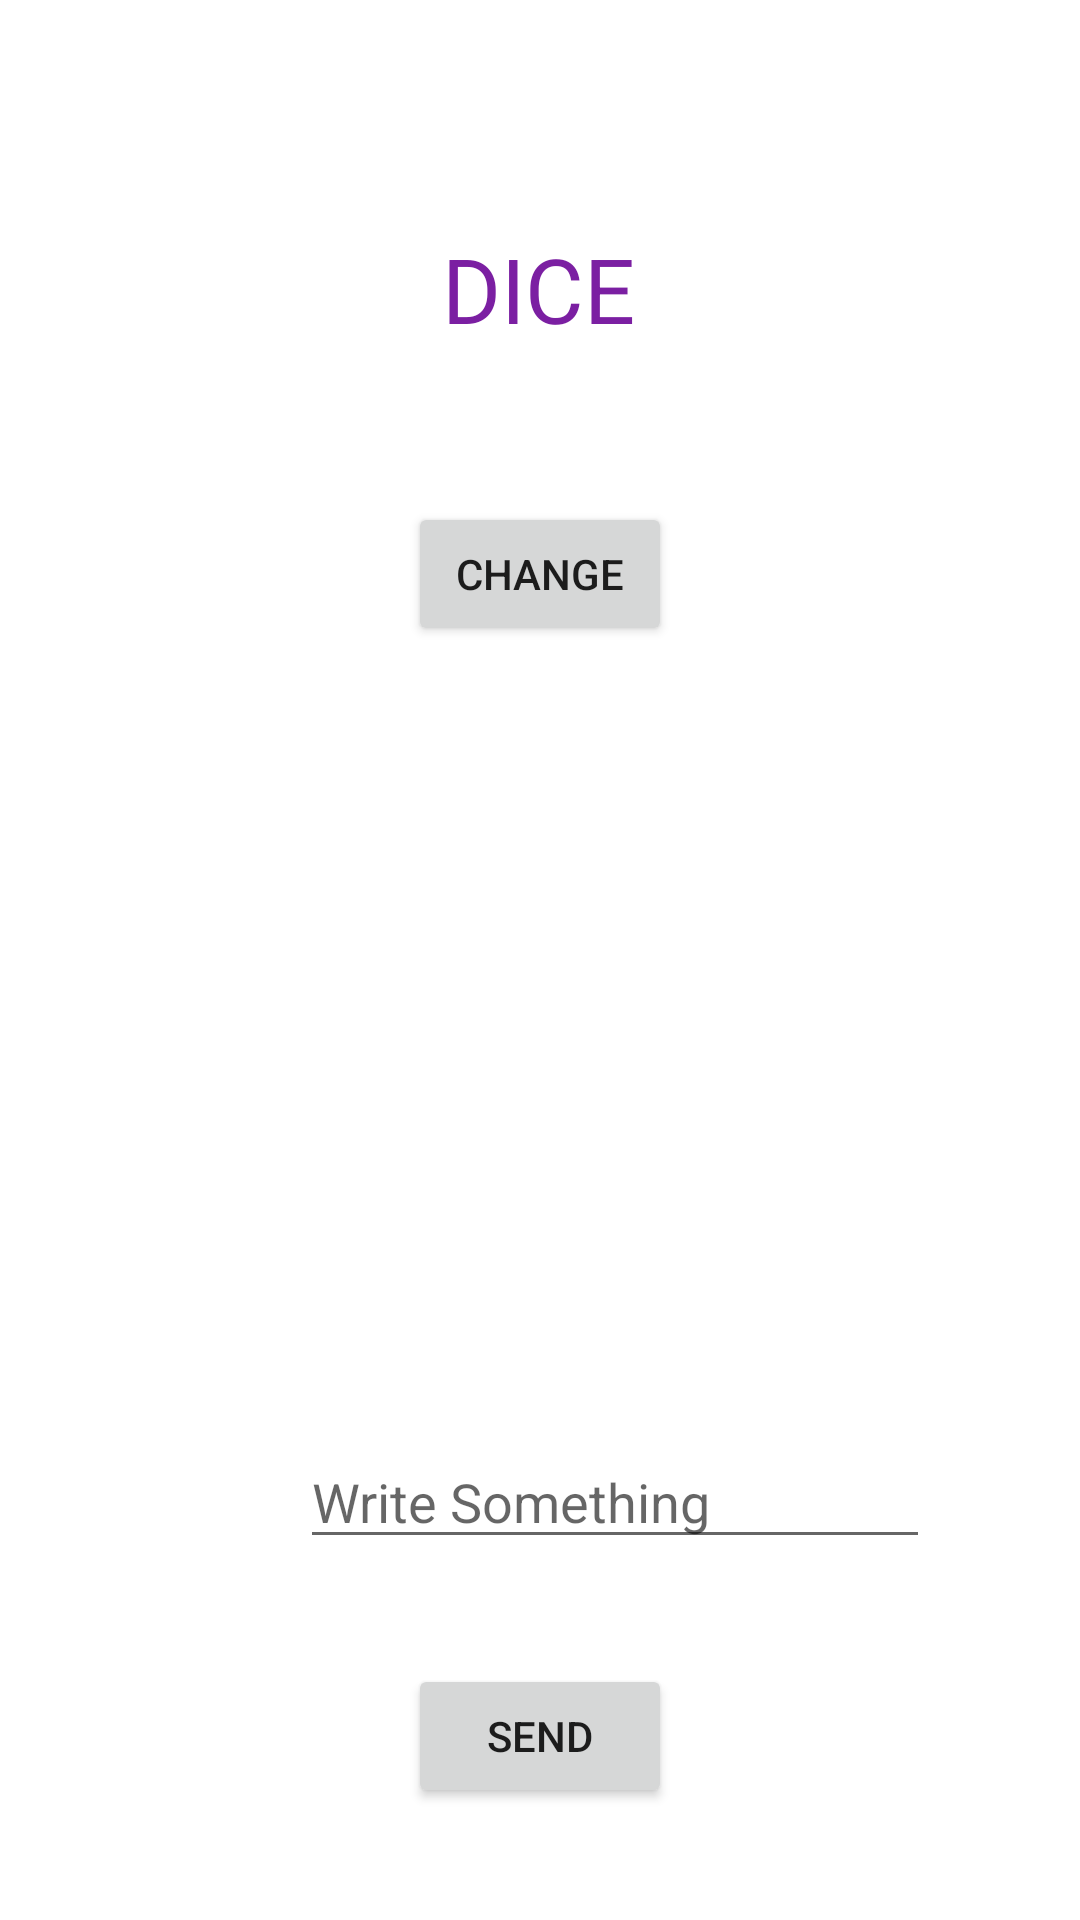

Android layout source for this screen:
<!-- AndroidManifest.xml: application theme Theme.Bootcampkt1 -->
<!-- res/layout/activity_main.xml -->
<?xml version="1.0" encoding="utf-8"?>

<androidx.constraintlayout.widget.ConstraintLayout xmlns:android="http://schemas.android.com/apk/res/android"
    xmlns:app="http://schemas.android.com/apk/res-auto"
    xmlns:tools="http://schemas.android.com/tools"
    android:layout_width="match_parent"
    android:layout_height="match_parent"
    tools:context=".MainActivity">

    <TextView
        android:id="@+id/tvDice"
        android:layout_width="wrap_content"
        android:layout_height="wrap_content"
        android:text="DICE"
        android:textColor="#7B1FA2"
        android:textSize="30sp"
        app:layout_constraintBottom_toBottomOf="parent"
        app:layout_constraintHorizontal_bias="0.498"
        app:layout_constraintLeft_toLeftOf="parent"
        app:layout_constraintRight_toRightOf="parent"
        app:layout_constraintTop_toTopOf="parent"
        app:layout_constraintVertical_bias="0.127" />

    <Button
        android:id="@+id/btnDice"
        android:layout_width="wrap_content"
        android:layout_height="wrap_content"
        android:layout_marginStart="150dp"
        android:layout_marginTop="51dp"
        android:layout_marginEnd="150dp"
        android:text="Change"
        app:layout_constraintEnd_toEndOf="parent"
        app:layout_constraintStart_toStartOf="parent"
        app:layout_constraintTop_toBottomOf="@+id/tvDice" />

    <ImageView
        android:id="@+id/ivDice"
        android:layout_width="167dp"
        android:layout_height="138dp"
        android:layout_marginTop="50dp"
        app:layout_constraintEnd_toEndOf="parent"
        app:layout_constraintStart_toStartOf="parent"
        app:layout_constraintTop_toBottomOf="@+id/btnDice"
        app:srcCompat="@drawable/dice1" />

    <EditText
        android:id="@+id/etSend"
        android:layout_width="wrap_content"
        android:layout_height="wrap_content"
        android:layout_marginStart="100dp"
        android:layout_marginTop="75dp"
        android:layout_marginEnd="101dp"
        android:ems="10"
        android:hint="Write Something"
        android:inputType="textPersonName"
        app:layout_constraintEnd_toEndOf="parent"
        app:layout_constraintHorizontal_bias="0.0"
        app:layout_constraintStart_toStartOf="parent"
        app:layout_constraintTop_toBottomOf="@+id/ivDice" />

    <Button
        android:id="@+id/btnSend"
        android:layout_width="wrap_content"
        android:layout_height="wrap_content"
        android:layout_marginTop="35dp"
        android:text="Send"
        app:layout_constraintEnd_toEndOf="parent"
        app:layout_constraintStart_toStartOf="parent"
        app:layout_constraintTop_toBottomOf="@+id/etSend" />

</androidx.constraintlayout.widget.ConstraintLayout>
<!-- resources referenced by this layout -->
<resources>
  <style name="Theme.Bootcampkt1" parent="Theme.MaterialComponents.DayNight.DarkActionBar">
          
          <item name="colorPrimary">@color/purple_500</item>
          <item name="colorPrimaryVariant">@color/purple_700</item>
          <item name="colorOnPrimary">@color/white</item>
          
          <item name="colorSecondary">@color/teal_200</item>
          <item name="colorSecondaryVariant">@color/teal_700</item>
          <item name="colorOnSecondary">@color/black</item>
          
          <item name="android:statusBarColor" tools:targetApi="l">?attr/colorPrimaryVariant</item>
          
      </style>
  <!-- not gathered from this repository: default colours our renderer supplied (Android Studio template values) -->
  <color name="purple_500">#FF6200EE</color>
  <color name="purple_700">#FF3700B3</color>
  <color name="teal_200">#FF03DAC5</color>
  <color name="teal_700">#FF018786</color>
  <color name="black">#FF000000</color>
  <color name="white">#FFFFFFFF</color>
</resources>
